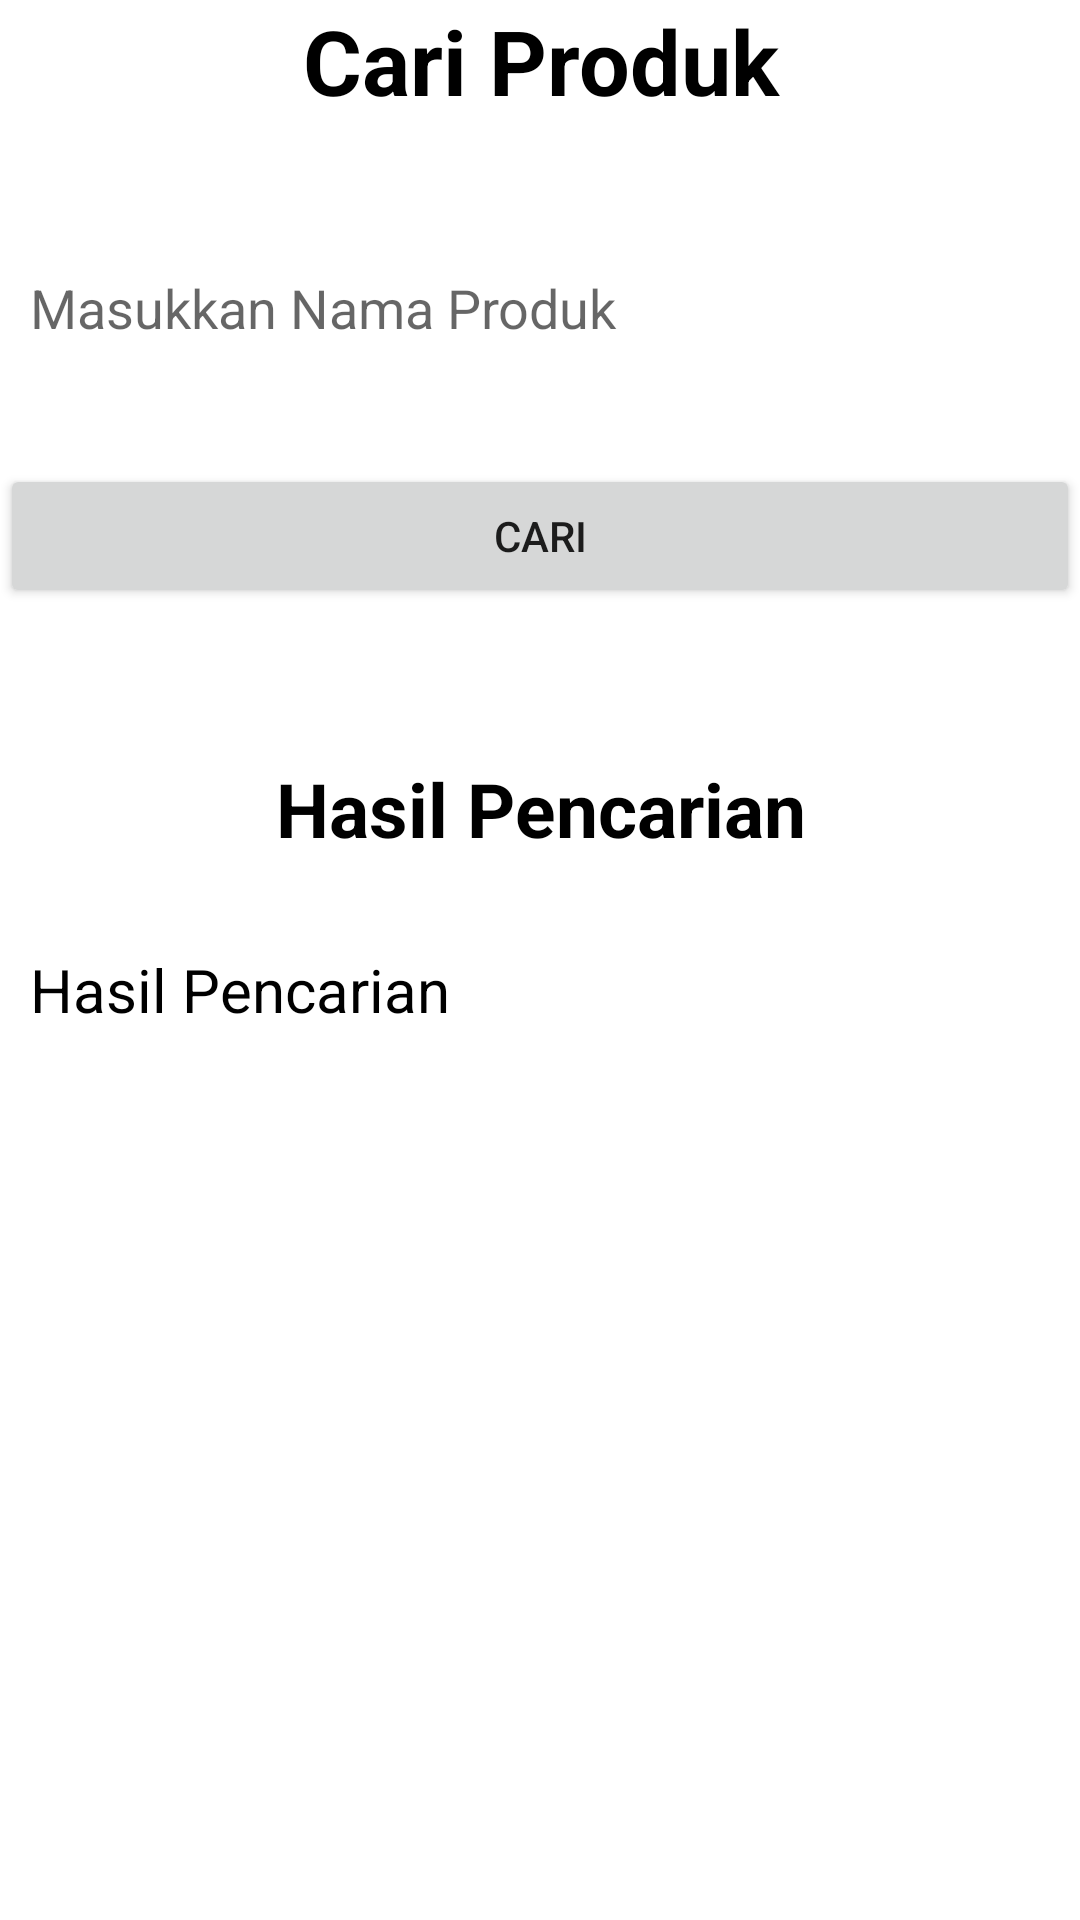

Write the Android layout XML for this screen, with the resource values it uses.
<!-- AndroidManifest.xml: application theme Theme.DatabaseApp -->
<!-- res/layout/activity_search.xml -->
<?xml version="1.0" encoding="utf-8"?>
<LinearLayout xmlns:android="http://schemas.android.com/apk/res/android"
    xmlns:app="http://schemas.android.com/apk/res-auto"
    xmlns:tools="http://schemas.android.com/tools"
    android:layout_width="match_parent"
    android:layout_height="match_parent"
    tools:context=".SearchActivity"
    android:orientation="vertical"
    android:layout_margin="30dp">
    <TextView
        android:id="@+id/title"
        android:layout_width="match_parent"
        android:layout_height="wrap_content"
        android:paddingBottom="20dp"
        android:text="Cari Produk"
        android:textSize="30dp"
        android:textStyle="bold"
        android:textAlignment="center"
        android:textColor="@color/black"/>
    <EditText
        android:id="@+id/input_keyword"
        android:layout_width="match_parent"
        android:layout_height="wrap_content"
        android:layout_marginTop="20dp"
        android:hint="Masukkan Nama Produk"
        android:padding="10dp"
        android:background="@drawable/border"/>
    <Button
        android:id="@+id/btn_search"
        android:layout_width="match_parent"
        android:layout_height="wrap_content"
        android:layout_marginTop="30dp"
        android:text="Cari"/>
    <TextView
        android:id="@+id/title_result"
        android:layout_width="match_parent"
        android:layout_height="wrap_content"
        android:paddingTop="50dp"
        android:paddingBottom="20dp"
        android:text="Hasil Pencarian"
        android:textSize="25dp"
        android:textStyle="bold"
        android:textAlignment="center"
        android:textColor="@color/black"/>
    <TextView
        android:id="@+id/searchResult"
        android:layout_width="match_parent"
        android:layout_height="wrap_content"
        android:padding="10dp"
        android:text="Hasil Pencarian"
        android:textSize="20dp"
        android:textColor="@color/black"
        android:background="@drawable/border"/>
</LinearLayout>
<!-- resources referenced by this layout -->
<resources>
  <style name="Theme.DatabaseApp" parent="Theme.MaterialComponents.DayNight.DarkActionBar">
          
          <item name="colorPrimary">@color/purple_500</item>
          <item name="colorPrimaryVariant">@color/purple_700</item>
          <item name="colorOnPrimary">@color/white</item>
          
          <item name="colorSecondary">@color/teal_200</item>
          <item name="colorSecondaryVariant">@color/teal_700</item>
          <item name="colorOnSecondary">@color/black</item>
          
          <item name="android:statusBarColor">?attr/colorPrimaryVariant</item>
          
      </style>
  <!-- not gathered from this repository: default colours our renderer supplied (Android Studio template values) -->
  <color name="purple_500">#FF6200EE</color>
  <color name="purple_700">#FF3700B3</color>
  <color name="teal_200">#FF03DAC5</color>
  <color name="teal_700">#FF018786</color>
  <color name="black">#FF000000</color>
  <color name="white">#FFFFFFFF</color>
</resources>
